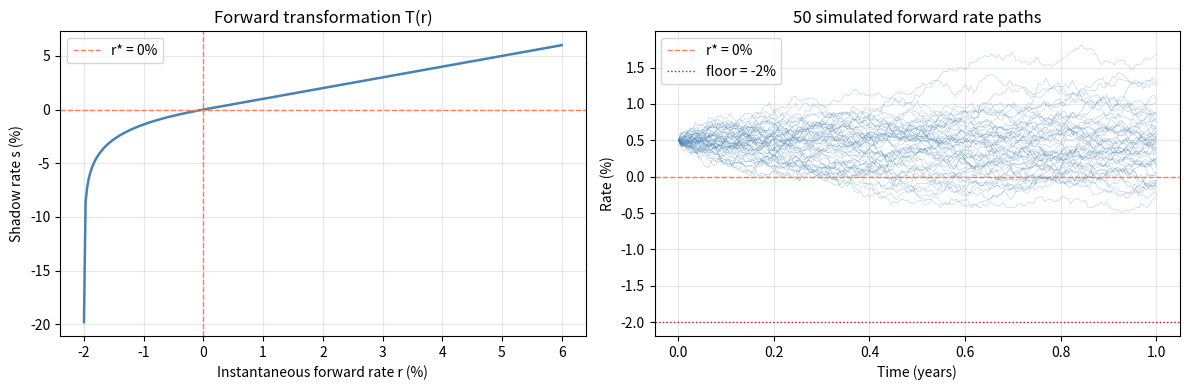

Reproduce this figure in Python. (Note: this script raises an exception after producing the figure.)
import numpy as np
from typing import Union, Tuple, Optional


class ShadowRateTransformation:
    """
    Piecewise shadow rate transformation for instantaneous forward rates.

    The transformation maps observed rates r into a shadow space s where
    the full real line is accessible, making s suitable for simulation
    under a normal stochastic process. The map is C1-continuous at the
    switch point r*.

    Parameters
    ----------
    switch_point : float
        The rate level r* at which the process switches from lognormal
        (below) to normal (above). Recommended at or below zero for
        currencies like EUR that exhibit negative rates.
    floor : float
        The asymptotic floor r_floor for the instantaneous forward rate.
        As shadow rate s -> -inf, the actual rate r -> floor from above.
        Should be set well below observed historical lows (e.g. -0.02 for EUR).

    Notes
    -----
    Delta is pinned by the C1 continuity condition at r*:

        d(r)/d(s)|_{s=r*} = 1  =>  delta = r* - r_floor

    This ensures the slope of the transformation is continuous at the
    switch point, preventing artefacts in the simulated rate distribution.

    Regimes
    -------
    Forward map T(r):
        r >= r*:  s = r
        r <  r*:  s = r* + delta * ln((r - r_floor) / (r* - r_floor))

    Inverse map T^{-1}(s):
        s >= r*:  r = s
        s <  r*:  r = r_floor + (r* - r_floor) * exp((s - r*) / delta)
    """

    def __init__(self, switch_point: float, floor: float):
        if floor >= switch_point:
            raise ValueError(
                f"floor ({floor}) must be strictly less than "
                f"switch_point ({switch_point})."
            )
        self.switch_point = switch_point
        self.floor = floor
        self.delta = switch_point - floor

    # ------------------------------------------------------------------
    # Forward transformation: r -> s
    # ------------------------------------------------------------------

    def to_shadow(self, r: Union[float, np.ndarray]) -> Union[float, np.ndarray]:
        """
        Forward transformation T(r): observed rate -> shadow rate.

        For r >= r*:  s = r
        For r <  r*:  s = r* + delta * ln((r - r_floor) / (r* - r_floor))

        Parameters
        ----------
        r : float or np.ndarray
            Instantaneous forward rate(s). Must satisfy r > r_floor.

        Returns
        -------
        float or np.ndarray
            Shadow rate(s) s = T(r).

        Raises
        ------
        ValueError
            If any rate is at or below the floor.
        """
        r = np.asarray(r, dtype=float)
        scalar_input = r.ndim == 0
        r = np.atleast_1d(r)

        if np.any(r <= self.floor):
            raise ValueError(
                f"All rates must be strictly above the floor ({self.floor}). "
                f"Got min(r) = {r.min():.6f}."
            )

        s = np.where(
            r >= self.switch_point,
            r,
            self.switch_point
            + self.delta * np.log((r - self.floor) / (self.switch_point - self.floor))
        )

        return float(s[0]) if scalar_input else s

    # ------------------------------------------------------------------
    # Inverse transformation: s -> r
    # ------------------------------------------------------------------

    def from_shadow(self, s: Union[float, np.ndarray]) -> Union[float, np.ndarray]:
        """
        Inverse transformation T^{-1}(s): shadow rate -> observed rate.

        For s >= r*:  r = s
        For s <  r*:  r = r_floor + (r* - r_floor) * exp((s - r*) / delta)

        Parameters
        ----------
        s : float or np.ndarray
            Shadow rate(s).

        Returns
        -------
        float or np.ndarray
            Instantaneous forward rate(s). Guaranteed r > r_floor for all finite s.
        """
        s = np.asarray(s, dtype=float)
        scalar_input = s.ndim == 0
        s = np.atleast_1d(s)

        r = np.where(
            s >= self.switch_point,
            s,
            self.floor
            + (self.switch_point - self.floor) * np.exp((s - self.switch_point) / self.delta)
        )

        return float(r[0]) if scalar_input else r

    # ------------------------------------------------------------------
    # Derivative: dr/ds
    # ------------------------------------------------------------------

    def jacobian(self, s: Union[float, np.ndarray]) -> Union[float, np.ndarray]:
        """
        Derivative dr/ds of the inverse transformation.

        For s >= r*:  dr/ds = 1
        For s <  r*:  dr/ds = (r* - r_floor) / delta * exp((s - r*) / delta)
                             = (r - r_floor) / delta

        At s = r* both expressions equal 1, confirming C1 continuity.

        Parameters
        ----------
        s : float or np.ndarray
            Shadow rate(s).

        Returns
        -------
        float or np.ndarray
            Jacobian dr/ds evaluated at s.
        """
        s = np.asarray(s, dtype=float)
        scalar_input = s.ndim == 0
        s = np.atleast_1d(s)

        jac = np.where(
            s >= self.switch_point,
            1.0,
            ((self.switch_point - self.floor) / self.delta)
            * np.exp((s - self.switch_point) / self.delta)
        )

        return float(jac[0]) if scalar_input else jac

    # ------------------------------------------------------------------
    # Monte Carlo simulation
    # ------------------------------------------------------------------

    def simulate(
        self,
        r0: float,
        mu: float,
        sigma: float,
        dt: float,
        n_steps: int,
        n_paths: int = 1,
        seed: Optional[int] = None,
    ) -> np.ndarray:
        """
        Simulate instantaneous forward rate paths via Euler-Maruyama on
        the shadow rate, then invert back to rate space.

        The shadow rate follows:
            ds = mu * dt + sigma * dW,   dW ~ N(0, dt)

        Parameters
        ----------
        r0 : float
            Initial instantaneous forward rate.
        mu : float
            Drift of the shadow rate process.
        sigma : float
            Volatility of the shadow rate process.
        dt : float
            Time step size (in years).
        n_steps : int
            Number of simulation steps.
        n_paths : int
            Number of Monte Carlo paths.
        seed : int, optional
            Random seed for reproducibility.

        Returns
        -------
        np.ndarray of shape (n_paths, n_steps + 1)
            Simulated instantaneous forward rate paths.
            All paths start at r0, i.e. paths[:, 0] == r0.
        """
        rng = np.random.RandomState(seed)

        s0 = self.to_shadow(r0)
        s = np.full((n_paths, n_steps + 1), s0)

        dW = rng.normal(0.0, np.sqrt(dt), size=(n_paths, n_steps))

        for t in range(n_steps):
            s[:, t + 1] = s[:, t] + mu * dt + sigma * dW[:, t]

        return self.from_shadow(s)

    # ------------------------------------------------------------------
    # Analytical expected value of r given s ~ N(m, sigma^2)
    # ------------------------------------------------------------------

    def expected_rate(self, m: float, sigma: float) -> float:
        """
        Closed-form expected value of the instantaneous forward rate r
        given that the shadow rate s ~ N(m, sigma^2).

        Derivation
        ----------
        Splitting E[r] at the switch point r*:

            E[r] = I1 + I2

        where

            I1 = integral_{r*}^{inf} s * phi(s) ds
               = m * [1 - Phi(alpha)] + sigma * phi_std(alpha)

            I2 = r_floor * Phi(alpha)
               + delta * exp((m - r*)/delta + sigma^2 / (2*delta^2))
                       * Phi(alpha - sigma/delta)

        and alpha = (r* - m) / sigma, Phi is the standard normal CDF,
        phi_std is the standard normal PDF.

        The exponential term in I2 arises from the moment-generating
        function of the normal distribution evaluated at 1/delta,
        integrated only over the lognormal regime.

        Parameters
        ----------
        m : float
            Mean of the shadow rate s.
        sigma : float
            Standard deviation of the shadow rate s. Must be positive.

        Returns
        -------
        float
            E[r] = E[T^{-1}(s)] under s ~ N(m, sigma^2).
        """
        from scipy.stats import norm

        if sigma <= 0:
            raise ValueError(f"sigma must be positive, got {sigma}.")

        alpha     = (self.switch_point - m) / sigma
        phi_alpha = norm.pdf(alpha)
        Phi_alpha = norm.cdf(alpha)

        I1 = m * (1.0 - Phi_alpha) + sigma * phi_alpha

        # Lognormal term: delta * exp(mgf_exponent) * Phi(alpha - sigma/delta)
        #
        # Numerical stability issue: when m >> switch_point, mgf_exponent grows
        # as (m - r*)/delta which can be enormous for small delta (e.g. delta = 5bps
        # and m = 2.5% gives exponent ~ 50). Simultaneously Phi(alpha - sigma/delta)
        # collapses to zero exponentially fast, so the product -> 0.
        #
        # Solution: evaluate in log-domain and cap at a safe exponent threshold.
        # If log_term >= LOG_CAP the mantissa overflows; but in that regime
        # Phi2 is so small the product is negligibly close to zero anyway.
        LOG_CAP = 700.0   # exp(700) is near float64 overflow boundary
        arg2    = alpha - sigma / self.delta
        Phi2    = norm.cdf(arg2)

        if Phi2 > 0.0:
            mgf_exponent = (
                (m - self.switch_point) / self.delta
                + sigma**2 / (2.0 * self.delta**2)
            )
            log_term     = np.log(self.delta) + mgf_exponent + np.log(Phi2)
            I2_lognormal = np.exp(log_term) if log_term < LOG_CAP else 0.0
        else:
            I2_lognormal = 0.0

        I2 = self.floor * Phi_alpha + I2_lognormal

        return I1 + I2

    def fit_from_mean_and_quantile(
        self,
        r_bar: float,
        r_quantile: float,
        percentile: float,
    ) -> Tuple[float, float]:
        """
        Find the shadow rate mean m and standard deviation sigma such that
        the implied instantaneous forward rate distribution matches two targets:

            E[r | m, sigma]       = r_bar         (mean condition)
            Q_p[r | m, sigma]     = r_quantile    (quantile condition)

        The quantile condition is exact in closed form. Since T^{-1} is
        strictly increasing, quantiles transform as:

            Q_p[r] = T^{-1}(Q_p[s]) = T^{-1}(m + sigma * z_p)

        Applying T to both sides:

            T(r_quantile) = m + sigma * z_p   =>   m = T(r_quantile) - sigma * z_p

        Substituting into the mean condition leaves a single scalar equation
        in sigma, which is solved via Brent's method.

        Parameters
        ----------
        r_bar : float
            Target expected instantaneous forward rate E[r].
        r_quantile : float
            Target instantaneous forward rate at the given percentile.
        percentile : float
            Percentile level in (0, 1). Use 0.05 for 5th, 0.95 for 95th.

        Returns
        -------
        (m, sigma) : tuple of float
            Shadow rate mean and standard deviation.

        Raises
        ------
        ValueError
            If inputs are inconsistent (e.g. r_bar and r_quantile on
            the wrong side of each other given the percentile).
        """
        from scipy.stats import norm
        from scipy.optimize import brentq

        if not (0 < percentile < 1):
            raise ValueError(f"percentile must be in (0, 1), got {percentile}.")
        if r_bar <= self.floor:
            raise ValueError(f"r_bar ({r_bar}) must be above the floor ({self.floor}).")
        if r_quantile <= self.floor:
            raise ValueError(f"r_quantile ({r_quantile}) must be above the floor ({self.floor}).")

        z_p = norm.ppf(percentile)

        # Consistency check: direction of r_quantile vs r_bar must match z_p
        if z_p < 0 and r_quantile >= r_bar:
            raise ValueError(
                f"For percentile={percentile} (z_p={z_p:.3f} < 0), "
                f"r_quantile ({r_quantile}) must be strictly below r_bar ({r_bar})."
            )
        if z_p > 0 and r_quantile <= r_bar:
            raise ValueError(
                f"For percentile={percentile} (z_p={z_p:.3f} > 0), "
                f"r_quantile ({r_quantile}) must be strictly above r_bar ({r_bar})."
            )

        # Feasibility check for upper percentile (z_p > 0):
        # As sigma -> inf, m = T(r_p) - sigma*z_p -> -inf, so E[r] -> floor.
        # As sigma -> 0,  E[r] -> r_quantile.
        # Therefore E[r] is bounded in (floor, r_quantile) — r_bar must lie strictly within.
        if z_p > 0 and r_bar >= r_quantile:
            raise ValueError(
                f"No solution exists: for percentile={percentile}, E[r] is bounded "
                f"above by r_quantile={r_quantile:.6f}. "
                f"Target r_bar={r_bar:.6f} is not reachable. "
                f"Reduce r_bar or increase r_quantile."
            )

        # Feasibility check for lower percentile (z_p < 0):
        # As sigma -> 0,  E[r] -> r_quantile.
        # As sigma -> inf, m -> +inf so E[r] -> +inf (unbounded above).
        # Therefore E[r] is bounded below by r_quantile — r_bar must be strictly above it.
        # Edge case: r_quantile near floor forces sigma -> inf (practically infeasible).
        if z_p < 0 and r_quantile <= self.floor + 1e-8:
            raise ValueError(
                f"r_quantile={r_quantile:.6f} is at or below the floor={self.floor:.6f}. "
                f"No finite sigma can produce this quantile."
            )

        # T(r_quantile): shadow rate corresponding to r_quantile
        s_quantile = self.to_shadow(r_quantile)

        # From quantile condition: m = s_quantile - sigma * z_p
        # Substitute into mean condition: E[r | m(sigma), sigma] = r_bar
        def residual(sigma):
            m = s_quantile - sigma * z_p
            return self.expected_rate(m, sigma) - r_bar

        # Bracket sigma: must be positive; expand upper bound until sign change
        sigma_lo = 1e-8
        sigma_hi = abs(s_quantile - self.to_shadow(r_bar)) / abs(z_p) * 10
        sigma_hi = max(sigma_hi, 0.01)
        for _ in range(50):
            if residual(sigma_lo) * residual(sigma_hi) < 0:
                break
            sigma_hi *= 2.0

        sigma = brentq(residual, sigma_lo, sigma_hi, xtol=1e-12, rtol=1e-12)
        m = s_quantile - sigma * z_p

        return m, sigma

    def invert_expected_rate(self, r_bar: float, sigma: float) -> float:
        """
        Given a target expected instantaneous forward rate E[r] = r_bar
        and shadow rate volatility sigma, find the shadow rate mean m
        such that expected_rate(m, sigma) == r_bar.

        There is no closed-form inverse since m appears both linearly
        and nonlinearly (inside alpha, the exponential, and the CDF).
        We solve numerically via Brent's method, which is guaranteed to
        converge given a valid bracket.

        The bracket is constructed by noting that:
            - E[r] is strictly increasing in m
            - For m >> r*, E[r] ~ m  (normal regime dominates)
            - For m << r*, E[r] ~ r_floor  (floor dominates)
        So we expand the bracket until the residual changes sign.

        Parameters
        ----------
        r_bar : float
            Target expected instantaneous forward rate. Must satisfy
            r_bar > r_floor.
        sigma : float
            Standard deviation of the shadow rate. Must be positive.

        Returns
        -------
        float
            Shadow rate mean m such that E[r | m, sigma] = r_bar.

        Raises
        ------
        ValueError
            If r_bar <= r_floor (target is unreachable).
        """
        from scipy.optimize import brentq

        if r_bar <= self.floor:
            raise ValueError(
                f"r_bar ({r_bar}) must be strictly above the floor ({self.floor})."
            )

        f = lambda m: self.expected_rate(m, sigma) - r_bar

        # Initial bracket: start from r_bar and expand until sign change
        m_lo, m_hi = r_bar - 10 * sigma, r_bar + 10 * sigma
        for _ in range(50):
            if f(m_lo) < 0 and f(m_hi) > 0:
                break
            m_lo -= sigma
            m_hi += sigma

        return brentq(f, m_lo, m_hi, xtol=1e-12, rtol=1e-12)

    # ------------------------------------------------------------------
    # Diagnostics
    # ------------------------------------------------------------------

    def __repr__(self) -> str:
        return (
            f"ShadowRateTransformation("
            f"switch_point={self.switch_point}, "
            f"floor={self.floor}, "
            f"delta={self.delta})"
        )

    def summary(self) -> str:
        """Return a human-readable summary of the transformation parameters."""
        return (
            f"ShadowRateTransformation\n"
            f"  Switch point (r*) : {self.switch_point:.4f}\n"
            f"  Floor (r_floor)   : {self.floor:.4f}\n"
            f"  Delta             : {self.delta:.4f}\n"
            f"  C1 check at r*    : dr/ds = {self.jacobian(self.switch_point):.6f} (should be 1.0)\n"
        )


# ---------------------------------------------------------------------------
# Quick demo
# ---------------------------------------------------------------------------
if __name__ == "__main__":
    import matplotlib.pyplot as plt

    srt = ShadowRateTransformation(switch_point=0.0, floor=-0.02)
    print(srt)
    print(srt.summary())

    # --- Roundtrip check ---
    r_test = np.array([-0.015, -0.010, -0.005, 0.0, 0.005, 0.01, 0.02, 0.05])
    s_test = srt.to_shadow(r_test)
    r_recovered = srt.from_shadow(s_test)
    print("Roundtrip check (r -> s -> r):")
    for r, s, rr in zip(r_test, s_test, r_recovered):
        print(f"  r={r:+.4f}  ->  s={s:+.6f}  ->  r={rr:+.6f}  diff={abs(r-rr):.2e}")

    # --- Simulate ---
    paths = srt.simulate(
        r0=0.005, mu=0.0, sigma=0.005,
        dt=1/252, n_steps=252, n_paths=500, seed=42
    )
    print(f"\nSimulation: {paths.shape[0]} paths x {paths.shape[1]} steps")
    print(f"  Min rate observed : {paths.min():.4f}")
    print(f"  Max rate observed : {paths.max():.4f}")
    print(f"  Paths below floor : {(paths <= srt.floor).any(axis=1).sum()}")

    # --- Plot ---
    fig, axes = plt.subplots(1, 2, figsize=(12, 4))

    r_grid = np.linspace(srt.floor + 1e-6, 0.06, 300)
    s_grid = srt.to_shadow(r_grid)
    axes[0].plot(r_grid * 100, s_grid * 100, color="steelblue", lw=1.8)
    axes[0].axvline(srt.switch_point * 100, color="coral", lw=1, ls="--", label=f"r* = {srt.switch_point*100:.0f}%")
    axes[0].axhline(srt.switch_point * 100, color="coral", lw=1, ls="--")
    axes[0].set_xlabel("Instantaneous forward rate r (%)")
    axes[0].set_ylabel("Shadow rate s (%)")
    axes[0].set_title("Forward transformation T(r)")
    axes[0].legend()
    axes[0].grid(True, alpha=0.3)

    t = np.arange(paths.shape[1]) / 252
    for p in paths[:50]:
        axes[1].plot(t, p * 100, lw=0.4, alpha=0.4, color="steelblue")
    axes[1].axhline(srt.switch_point * 100, color="coral", lw=1, ls="--", label=f"r* = {srt.switch_point*100:.0f}%")
    axes[1].axhline(srt.floor * 100, color="firebrick", lw=1, ls=":", label=f"floor = {srt.floor*100:.0f}%")
    axes[1].set_xlabel("Time (years)")
    axes[1].set_ylabel("Rate (%)")
    axes[1].set_title("50 simulated forward rate paths")
    axes[1].legend()
    axes[1].grid(True, alpha=0.3)

    plt.tight_layout()
    plt.savefig("/mnt/user-data/outputs/shadow_rate_demo.png", dpi=150)
    print("\nPlot saved to shadow_rate_demo.png")
